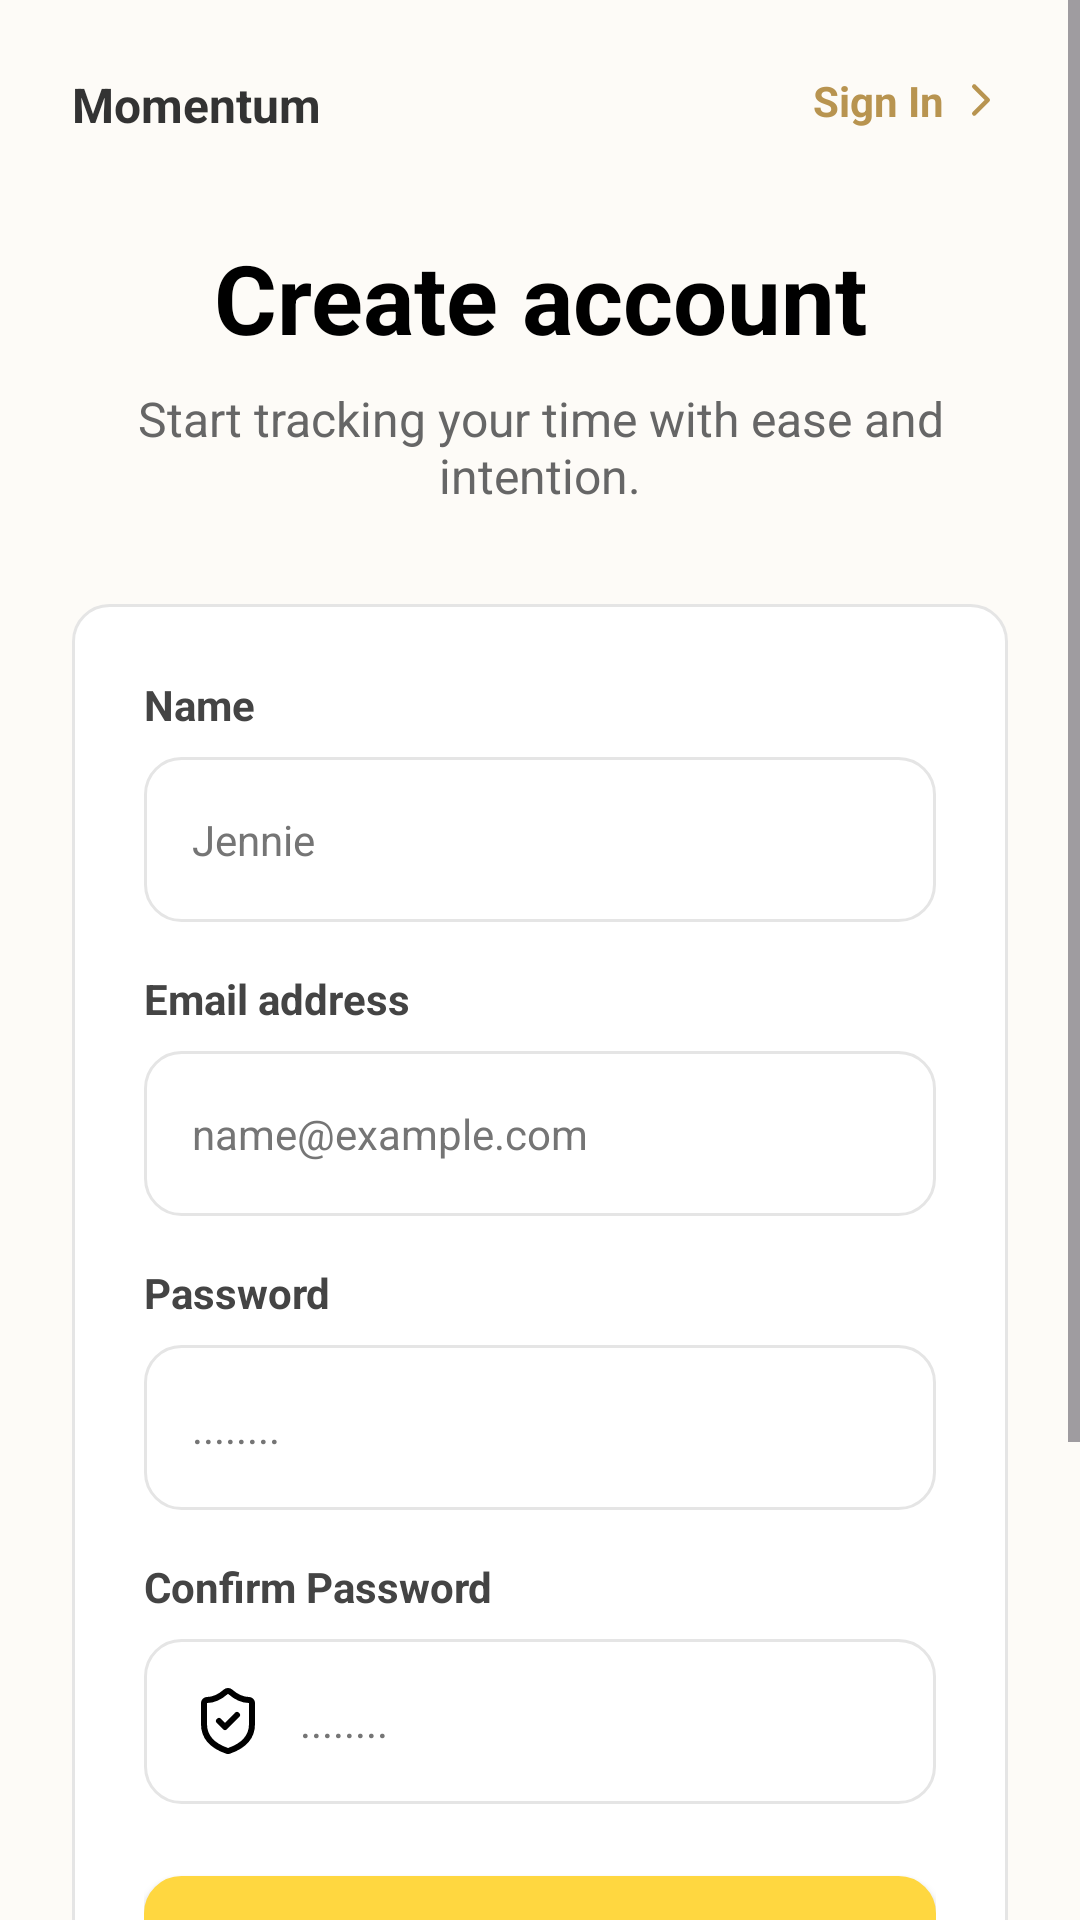

Layout XML and referenced resources for this Android screen:
<!-- AndroidManifest.xml: application theme Theme.Momentum -->
<!-- res/layout/activity_register.xml -->
<?xml version="1.0" encoding="utf-8"?>
<ScrollView xmlns:android="http://schemas.android.com/apk/res/android"
    xmlns:app="http://schemas.android.com/apk/res-auto"
    android:id="@+id/main_register"
    android:layout_width="match_parent"
    android:layout_height="match_parent"
    android:background="#FDFBF7">

    <LinearLayout
        android:layout_width="match_parent"
        android:layout_height="wrap_content"
        android:orientation="vertical"
        android:padding="24dp">

        
        <RelativeLayout
            android:layout_width="match_parent"
            android:layout_height="wrap_content">

            <TextView
                android:layout_width="wrap_content"
                android:layout_height="wrap_content"
                android:text="Momentum"
                android:textColor="#333333"
                android:textSize="16sp"
                android:textStyle="bold" /> 

            
            <LinearLayout
                android:id="@+id/btn_to_login"
                android:layout_width="wrap_content"
                android:layout_height="wrap_content"
                android:layout_alignParentEnd="true"
                android:background="?attr/selectableItemBackgroundBorderless"
                android:clickable="true"
                android:focusable="true"
                android:gravity="center_vertical"
                android:orientation="horizontal">

                <TextView
                    android:layout_width="wrap_content"
                    android:layout_height="wrap_content"
                    android:text="Sign In "
                    android:textColor="#B89450"
                    android:textSize="14sp"
                    android:textStyle="bold" /> 

                <ImageView
                    android:layout_width="18dp"
                    android:layout_height="18dp"
                    android:src="@drawable/ic_chevronright"
                    app:tint="#B89450" />
            </LinearLayout>
        </RelativeLayout>

        <TextView
            android:layout_width="match_parent"
            android:layout_height="wrap_content"
            android:layout_marginTop="32dp"
            android:gravity="center"
            android:text="Create account"
            android:textColor="#000000"
            android:textSize="32sp"
            android:textStyle="bold" />

        <TextView
            android:layout_width="match_parent"
            android:layout_height="wrap_content"
            android:layout_marginTop="8dp"
            android:gravity="center"
            android:text="Start tracking your time with ease and intention."
            android:textColor="#666666"
            android:textSize="16sp" /> 

        
        <LinearLayout
            android:layout_width="match_parent"
            android:layout_height="wrap_content"
            android:layout_marginTop="32dp"
            android:background="@drawable/bg_card_rounded"
            android:elevation="0dp"
            android:orientation="vertical"
            android:padding="24dp"> 

            
            <TextView
                android:layout_width="wrap_content"
                android:layout_height="wrap_content"
                android:layout_marginBottom="8dp"
                android:text="Name"
                android:textColor="#444444"
                android:textStyle="bold" />

            <EditText
                android:id="@+id/reg_et_name"
                android:layout_width="match_parent"
                android:layout_height="55dp"
                android:layout_marginBottom="16dp"
                android:background="@drawable/bg_card_rounded"
                android:hint="Jennie"
                android:importantForAutofill="no"
                android:paddingStart="16dp"
                android:textColor="#000000"
                android:textColorHint="#757575"
                android:textSize="14sp" />

            
            <TextView
                android:layout_width="wrap_content"
                android:layout_height="wrap_content"
                android:layout_marginBottom="8dp"
                android:text="Email address"
                android:textColor="#444444"
                android:textStyle="bold" />

            <EditText
                android:id="@+id/reg_et_email"
                android:layout_width="match_parent"
                android:layout_height="55dp"
                android:layout_marginBottom="16dp"
                android:background="@drawable/bg_card_rounded"
                android:hint="name@example.com"
                android:importantForAutofill="no"
                android:inputType="textEmailAddress"
                android:paddingStart="16dp"
                android:textColor="#000000"
                android:textColorHint="#757575"
                android:textSize="14sp" />

            
            <TextView
                android:layout_width="wrap_content"
                android:layout_height="wrap_content"
                android:layout_marginBottom="8dp"
                android:text="Password"
                android:textColor="#444444"
                android:textStyle="bold" />

            <EditText
                android:id="@+id/reg_et_password"
                android:layout_width="match_parent"
                android:layout_height="55dp"
                android:layout_marginBottom="16dp"
                android:background="@drawable/bg_card_rounded"
                android:hint="........"
                android:importantForAutofill="no"
                android:inputType="textPassword"
                android:paddingStart="16dp"
                android:textColor="#000000"
                android:textColorHint="#757575"
                android:textSize="14sp" />

            
            <TextView
                android:layout_width="wrap_content"
                android:layout_height="wrap_content"
                android:layout_marginBottom="8dp"
                android:text="Confirm Password"
                android:textColor="#444444"
                android:textStyle="bold" />

            <EditText
                android:id="@+id/reg_et_confirm"
                android:layout_width="match_parent"
                android:layout_height="55dp"
                android:layout_marginBottom="24dp"
                android:background="@drawable/bg_card_rounded"
                android:drawableStart="@drawable/ic_shield"
                android:drawablePadding="12dp"
                android:hint="........"
                android:importantForAutofill="no"
                android:inputType="textPassword"
                android:paddingStart="16dp"
                android:textColor="#000000"
                android:textColorHint="#757575"
                android:textSize="14sp" />

            <androidx.appcompat.widget.AppCompatButton
                android:id="@+id/reg_btn_create"
                android:layout_width="match_parent"
                android:layout_height="55dp"
                android:layout_marginBottom="10dp"
                android:background="@drawable/bg_card_rounded"
                android:backgroundTint="#FFD740"
                android:text="Create Account"
                android:textAllCaps="false"
                android:textColor="#000000"
                android:textStyle="bold" />
        </LinearLayout>

        
        <LinearLayout
            android:layout_width="match_parent"
            android:layout_height="wrap_content"
            android:layout_marginTop="32dp"
            android:background="@drawable/bg_info_card_yellow"
            android:gravity="center_vertical"
            android:orientation="horizontal"
            android:padding="16dp">

            <ImageView
                android:layout_width="50dp"
                android:layout_height="50dp"
                android:background="@drawable/bg_circle_white_border"
                android:padding="8dp"
                android:src="@drawable/ic_home" />

            <TextView
                android:layout_width="wrap_content"
                android:layout_height="wrap_content"
                android:layout_marginStart="12dp"
                android:text="&quot;This app changed the way I look at my workday.&quot;"
                android:textColor="#856404"
                android:textSize="13sp"
                android:textStyle="italic" />
        </LinearLayout>

    </LinearLayout>
</ScrollView>
<!-- resources referenced by this layout -->
<resources>
  <!-- drawable bg_card_rounded (drawable) -->
  <?xml version="1.0" encoding="utf-8"?>
  <shape xmlns:android="http://schemas.android.com/apk/res/android"
      android:shape="rectangle">
  
      <solid android:color="@color/white" />
  
      <corners android:radius="12dp" />
  
      <stroke
          android:width="1dp"
          android:color="#E5E5E5" />
  
  </shape>
  <!-- drawable bg_circle_white_border (drawable) -->
  <?xml version="1.0" encoding="utf-8"?>
  <shape xmlns:android="http://schemas.android.com/apk/res/android"
      android:shape="oval">
  
      <solid android:color="@color/white" />
  
      <stroke
          android:width="2dp"
          android:color="#E5E5E5" />
  
  </shape>
  <!-- drawable bg_info_card_yellow (drawable) -->
  <?xml version="1.0" encoding="utf-8"?>
  <shape xmlns:android="http://schemas.android.com/apk/res/android">
      <solid android:color="#FFF3C7" /> <corners android:radius="16dp" />
  </shape>
  <!-- drawable ic_chevronright (drawable) -->
  <?xml version="1.0" encoding="utf-8"?>
  <vector xmlns:android="http://schemas.android.com/apk/res/android"
      android:width="24dp"
      android:height="24dp"
      android:viewportWidth="24"
      android:viewportHeight="24">
      <path
          android:pathData="M9 18L15 12L9 6"
          android:strokeColor="#000000"
          android:strokeWidth="2"
          android:strokeLineCap="round"
          android:strokeLineJoin="round" />
  </vector>
  <!-- drawable ic_home (drawable) -->
  <?xml version="1.0" encoding="utf-8"?>
  <vector xmlns:android="http://schemas.android.com/apk/res/android"
      android:width="24dp"
      android:height="24dp"
      android:viewportWidth="24"
      android:viewportHeight="24">
      <path
          android:pathData="M9 3H4C3.44772 3 3 3.44772 3 4V20C3 20.5523 3.44772 21 4 21H9C9.55228 21 10 20.5523 10 20V4C10 3.44772 9.55228 3 9 3Z"
          android:strokeColor="#000000"
          android:strokeWidth="2"
          android:strokeLineCap="round"
          android:strokeLineJoin="round" />
      <path
          android:pathData="M20 3H15C14.4477 3 14 3.44772 14 4V9C14 9.55228 14.4477 10 15 10H20C20.5523 10 21 9.55228 21 9V4C21 3.44772 20.5523 3 20 3Z"
          android:strokeColor="#000000"
          android:strokeWidth="2"
          android:strokeLineCap="round"
          android:strokeLineJoin="round" />
      <path
          android:pathData="M20 14H15C14.4477 14 14 14.4477 14 15V20C14 20.5523 14.4477 21 15 21H20C20.5523 21 21 20.5523 21 20V15C21 14.4477 20.5523 14 20 14Z"
          android:strokeColor="#000000"
          android:strokeWidth="2"
          android:strokeLineCap="round"
          android:strokeLineJoin="round" />
  </vector>
  <!-- drawable ic_shield (drawable) -->
  <?xml version="1.0" encoding="utf-8"?>
  <vector xmlns:android="http://schemas.android.com/apk/res/android"
      android:width="24dp"
      android:height="24dp"
      android:viewportWidth="24"
      android:viewportHeight="24">
      <path
          android:pathData="M9 12L11 14L15 9.99996M20 13C20 18 16.5 20.5 12.34 21.95C12.1222 22.0238 11.8855 22.0202 11.67 21.94C7.5 20.5 4 18 4 13V5.99996C4 5.73474 4.10536 5.48039 4.29289 5.29285C4.48043 5.10532 4.73478 4.99996 5 4.99996C7 4.99996 9.5 3.79996 11.24 2.27996C11.4519 2.09896 11.7214 1.99951 12 1.99951C12.2786 1.99951 12.5481 2.09896 12.76 2.27996C14.51 3.80996 17 4.99996 19 4.99996C19.2652 4.99996 19.5196 5.10532 19.7071 5.29285C19.8946 5.48039 20 5.73474 20 5.99996V13Z"
          android:strokeColor="#000000"
          android:strokeWidth="2"
          android:strokeLineCap="round"
          android:strokeLineJoin="round" />
  </vector>
  <style name="Theme.Momentum" parent="Base.Theme.Momentum" />
  <color name="white">#FFFFFFFF</color>
  <style name="Base.Theme.Momentum" parent="Theme.Material3.DayNight.NoActionBar">
          
          
      </style>
</resources>
